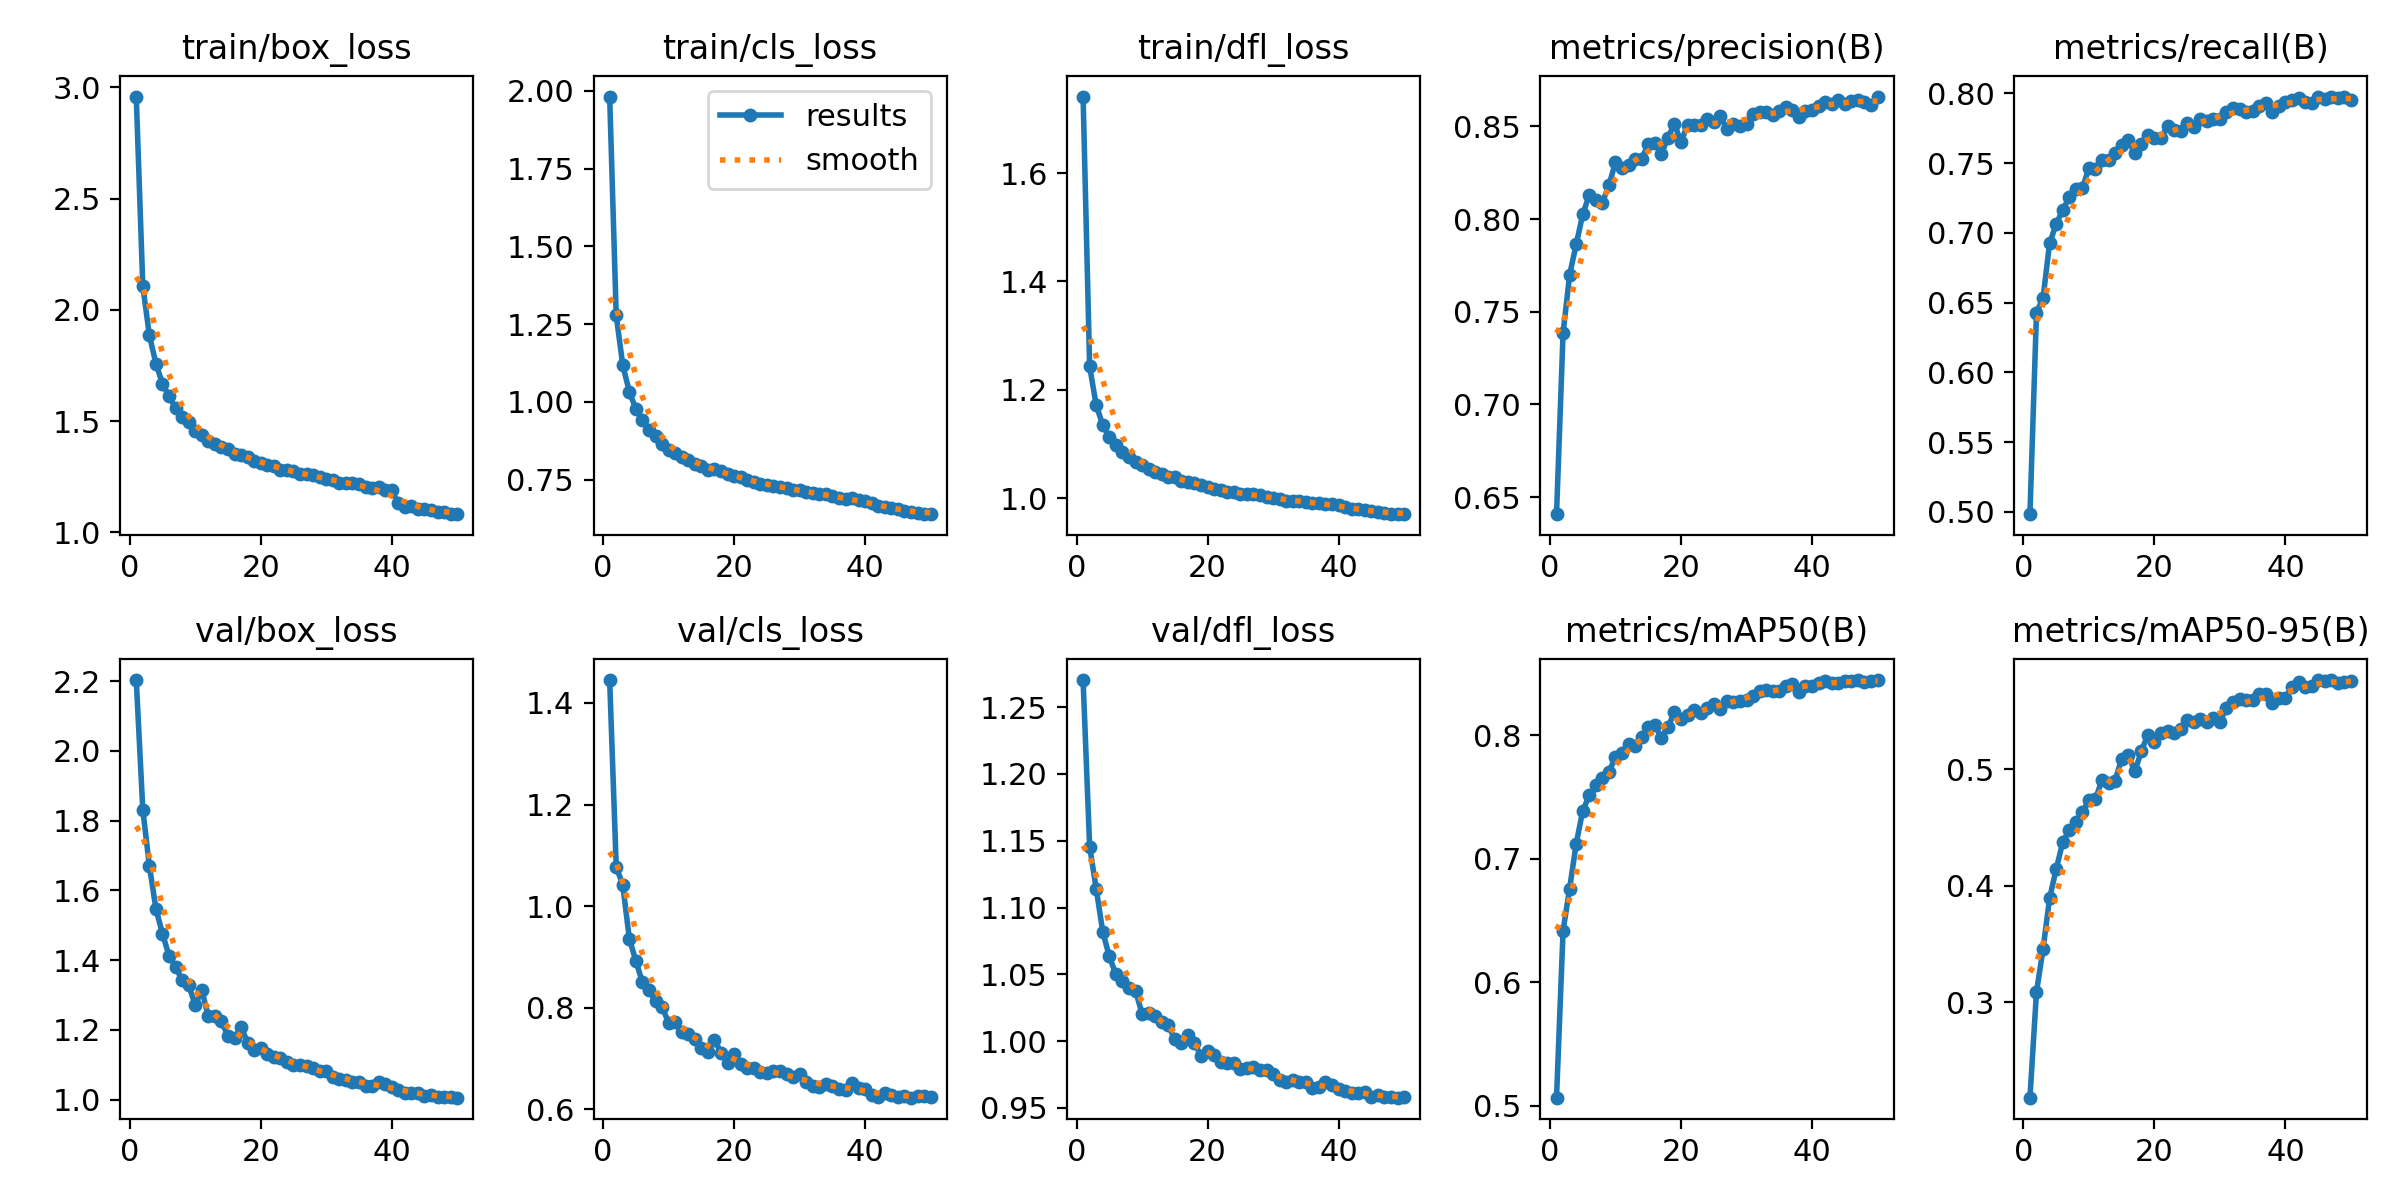

The table this chart was drawn from, first rows:
epoch, time, train/box_loss, train/cls_loss, train/dfl_loss, metrics/precision(B), metrics/recall(B), metrics/mAP50(B), metrics/mAP50-95(B), val/box_loss, val/cls_loss, val/dfl_loss, lr/pg0, lr/pg1, lr/pg2
1, 161.8, 2.958, 1.982, 1.741, 0.6408, 0.4984, 0.5067, 0.2183, 2.203, 1.445, 1.27, 0.0003327, 0.0003327, 0.06706
2, 291.1, 2.107, 1.278, 1.243, 0.7385, 0.6429, 0.6419, 0.3091, 1.831, 1.078, 1.146, 0.0006528, 0.0006528, 0.03405
3, 156, 1.887, 1.118, 1.172, 0.77, 0.6533, 0.676, 0.3457, 1.671, 1.042, 1.114, 0.0009598, 0.0009598, 0.001025
4, 283.5, 1.758, 1.033, 1.135, 0.7863, 0.6926, 0.7122, 0.3895, 1.547, 0.9359, 1.082, 0.0009406, 0.0009406, 0.0009406
5, 410.4, 1.668, 0.9774, 1.112, 0.8026, 0.7062, 0.7389, 0.414, 1.476, 0.8923, 1.063, 0.0009208, 0.0009208, 0.0009208
6, 537.7, 1.612, 0.9425, 1.099, 0.8131, 0.7164, 0.7513, 0.4374, 1.413, 0.8498, 1.05, 0.000901, 0.000901, 0.000901
7, 664.5, 1.558, 0.9111, 1.086, 0.8104, 0.7257, 0.7595, 0.4483, 1.38, 0.8346, 1.045, 0.0008812, 0.0008812, 0.0008812
8, 791.6, 1.519, 0.8891, 1.077, 0.8089, 0.7316, 0.765, 0.4544, 1.343, 0.8135, 1.04, 0.0008614, 0.0008614, 0.0008614
9, 918.9, 1.495, 0.864, 1.067, 0.8184, 0.7319, 0.7706, 0.4631, 1.329, 0.8017, 1.038, 0.0008416, 0.0008416, 0.0008416
10, 1046, 1.455, 0.846, 1.061, 0.8306, 0.7465, 0.7823, 0.4733, 1.271, 0.7702, 1.021, 0.0008218, 0.0008218, 0.0008218
11, 1172, 1.439, 0.8358, 1.054, 0.8275, 0.7459, 0.7858, 0.474, 1.314, 0.7721, 1.021, 0.000802, 0.000802, 0.000802
12, 1299, 1.412, 0.8226, 1.048, 0.8291, 0.7521, 0.7933, 0.4911, 1.239, 0.7521, 1.018, 0.0007822, 0.0007822, 0.0007822
13, 1428, 1.396, 0.8125, 1.045, 0.8325, 0.7524, 0.7916, 0.4879, 1.24, 0.7489, 1.014, 0.0007624, 0.0007624, 0.0007624
14, 1554, 1.384, 0.799, 1.039, 0.8325, 0.7569, 0.7984, 0.4902, 1.224, 0.7385, 1.012, 0.0007426, 0.0007426, 0.0007426
15, 1681, 1.376, 0.7948, 1.038, 0.8405, 0.7629, 0.8071, 0.5089, 1.183, 0.7199, 1.001, 0.0007228, 0.0007228, 0.0007228
16, 1808, 1.352, 0.7822, 1.032, 0.8411, 0.7664, 0.8085, 0.5122, 1.176, 0.7126, 0.9989, 0.000703, 0.000703, 0.000703
17, 1935, 1.348, 0.7835, 1.03, 0.8351, 0.7571, 0.7976, 0.4981, 1.209, 0.7369, 1.005, 0.0006832, 0.0006832, 0.0006832
18, 2062, 1.337, 0.7784, 1.028, 0.844, 0.7637, 0.8066, 0.5153, 1.164, 0.7118, 0.9989, 0.0006634, 0.0006634, 0.0006634
19, 2189, 1.321, 0.767, 1.024, 0.8514, 0.7704, 0.8186, 0.5297, 1.143, 0.6914, 0.9887, 0.0006436, 0.0006436, 0.0006436
20, 2316, 1.311, 0.7617, 1.021, 0.8415, 0.7677, 0.813, 0.5235, 1.149, 0.7081, 0.9926, 0.0006238, 0.0006238, 0.0006238
21, 2443, 1.304, 0.7578, 1.018, 0.851, 0.7677, 0.8165, 0.5309, 1.13, 0.6896, 0.9895, 0.000604, 0.000604, 0.000604
22, 2570, 1.3, 0.7478, 1.015, 0.851, 0.7765, 0.8207, 0.533, 1.122, 0.6807, 0.9842, 0.0005842, 0.0005842, 0.0005842
23, 2697, 1.279, 0.7422, 1.011, 0.851, 0.7738, 0.8176, 0.5311, 1.119, 0.6809, 0.9833, 0.0005644, 0.0005644, 0.0005644
24, 2824, 1.278, 0.7358, 1.011, 0.8538, 0.7732, 0.8221, 0.5347, 1.108, 0.6732, 0.984, 0.0005446, 0.0005446, 0.0005446
25, 2951, 1.274, 0.7344, 1.009, 0.8526, 0.7786, 0.8253, 0.5421, 1.099, 0.6713, 0.9792, 0.0005248, 0.0005248, 0.0005248
26, 3078, 1.264, 0.7304, 1.007, 0.8554, 0.7755, 0.8216, 0.5407, 1.1, 0.6751, 0.9797, 0.000505, 0.000505, 0.000505
27, 3205, 1.26, 0.7279, 1.007, 0.8488, 0.7815, 0.8276, 0.5428, 1.097, 0.6761, 0.9804, 0.0004852, 0.0004852, 0.0004852
28, 3332, 1.256, 0.7244, 1.005, 0.8513, 0.7801, 0.827, 0.5403, 1.092, 0.6694, 0.9788, 0.0004654, 0.0004654, 0.0004654
29, 3459, 1.247, 0.7168, 1.001, 0.8505, 0.7813, 0.828, 0.5441, 1.083, 0.6629, 0.9782, 0.0004456, 0.0004456, 0.0004456
30, 3585, 1.238, 0.7172, 1.001, 0.8512, 0.7818, 0.8283, 0.5408, 1.084, 0.6694, 0.9754, 0.0004258, 0.0004258, 0.0004258
31, 3712, 1.235, 0.7114, 0.9987, 0.8568, 0.7864, 0.832, 0.5525, 1.066, 0.6544, 0.9709, 0.000406, 0.000406, 0.000406
32, 3839, 1.222, 0.7064, 0.9953, 0.8576, 0.7893, 0.836, 0.5575, 1.06, 0.6459, 0.9696, 0.0003862, 0.0003862, 0.0003862
33, 3965, 1.221, 0.7028, 0.9953, 0.8579, 0.7884, 0.8363, 0.56, 1.057, 0.6438, 0.9711, 0.0003664, 0.0003664, 0.0003664
34, 4092, 1.222, 0.7024, 0.9954, 0.8562, 0.7866, 0.8359, 0.5592, 1.052, 0.6494, 0.9692, 0.0003466, 0.0003466, 0.0003466
35, 4219, 1.215, 0.6977, 0.9929, 0.8585, 0.7872, 0.8362, 0.5589, 1.051, 0.6464, 0.9691, 0.0003268, 0.0003268, 0.0003268
36, 4346, 1.205, 0.692, 0.9915, 0.8606, 0.7906, 0.84, 0.5646, 1.04, 0.6402, 0.9652, 0.000307, 0.000307, 0.000307
37, 4472, 1.201, 0.6893, 0.991, 0.8589, 0.7933, 0.8413, 0.5645, 1.039, 0.638, 0.9655, 0.0002872, 0.0002872, 0.0002872
38, 4599, 1.203, 0.6897, 0.9897, 0.8551, 0.7868, 0.8346, 0.5566, 1.05, 0.6522, 0.9691, 0.0002674, 0.0002674, 0.0002674
39, 4726, 1.191, 0.6837, 0.9883, 0.8584, 0.7907, 0.8401, 0.5611, 1.044, 0.6425, 0.9669, 0.0002476, 0.0002476, 0.0002476
40, 4853, 1.188, 0.6799, 0.9867, 0.859, 0.7938, 0.8402, 0.561, 1.038, 0.6395, 0.9645, 0.0002278, 0.0002278, 0.0002278
41, 4993, 1.13, 0.6755, 0.9829, 0.8609, 0.7954, 0.842, 0.5709, 1.026, 0.6284, 0.9629, 0.000208, 0.000208, 0.000208
42, 5115, 1.114, 0.6648, 0.9798, 0.8633, 0.7966, 0.8441, 0.5748, 1.019, 0.6237, 0.9612, 0.0001882, 0.0001882, 0.0001882
43, 5236, 1.116, 0.6614, 0.9792, 0.862, 0.7937, 0.8423, 0.5703, 1.02, 0.6314, 0.9616, 0.0001684, 0.0001684, 0.0001684
44, 5358, 1.105, 0.6586, 0.9783, 0.8641, 0.7934, 0.8421, 0.5712, 1.019, 0.6285, 0.9616, 0.0001486, 0.0001486, 0.0001486
45, 5479, 1.105, 0.6542, 0.9759, 0.8623, 0.7972, 0.8436, 0.5761, 1.011, 0.6248, 0.9583, 0.0001288, 0.0001288, 0.0001288
46, 5600, 1.099, 0.6501, 0.9753, 0.8637, 0.7957, 0.8439, 0.576, 1.012, 0.626, 0.9594, 0.000109, 0.000109, 0.000109
47, 5722, 1.091, 0.6451, 0.9725, 0.8643, 0.7977, 0.8447, 0.5764, 1.008, 0.6231, 0.9584, 8.92e-05, 8.92e-05, 8.92e-05
48, 5843, 1.089, 0.643, 0.9717, 0.8631, 0.7965, 0.8433, 0.5742, 1.009, 0.6266, 0.9584, 6.94e-05, 6.94e-05, 6.94e-05
49, 5964, 1.084, 0.6391, 0.9705, 0.8616, 0.7972, 0.8438, 0.5748, 1.007, 0.6261, 0.9577, 4.96e-05, 4.96e-05, 4.96e-05
50, 6086, 1.081, 0.6406, 0.9706, 0.8661, 0.7949, 0.8444, 0.5759, 1.006, 0.6252, 0.958, 2.98e-05, 2.98e-05, 2.98e-05
